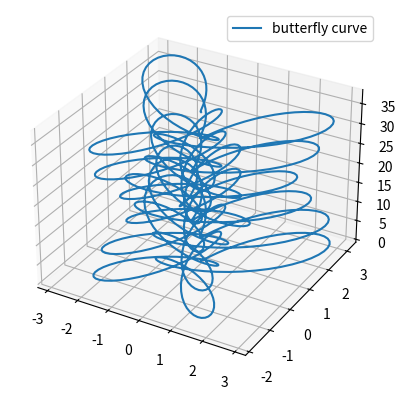

Reproduce this figure in Python.
import matplotlib.pyplot as plt
import numpy as np

ax = plt.figure().add_subplot(projection='3d')

t = np.linspace(0, 12*np.pi, 1000)

x = np.sin(t) * (np.exp(np.cos(t)) - 2 * np.cos(4*t) - np.sin(t/12)**5)
y = np.cos(t) * (np.exp(np.cos(t)) - 2 * np.cos(4*t) - np.sin(t/12)**5)
z = t

ax.plot(x, y, z, label='butterfly curve')
ax.legend()

plt.show()
